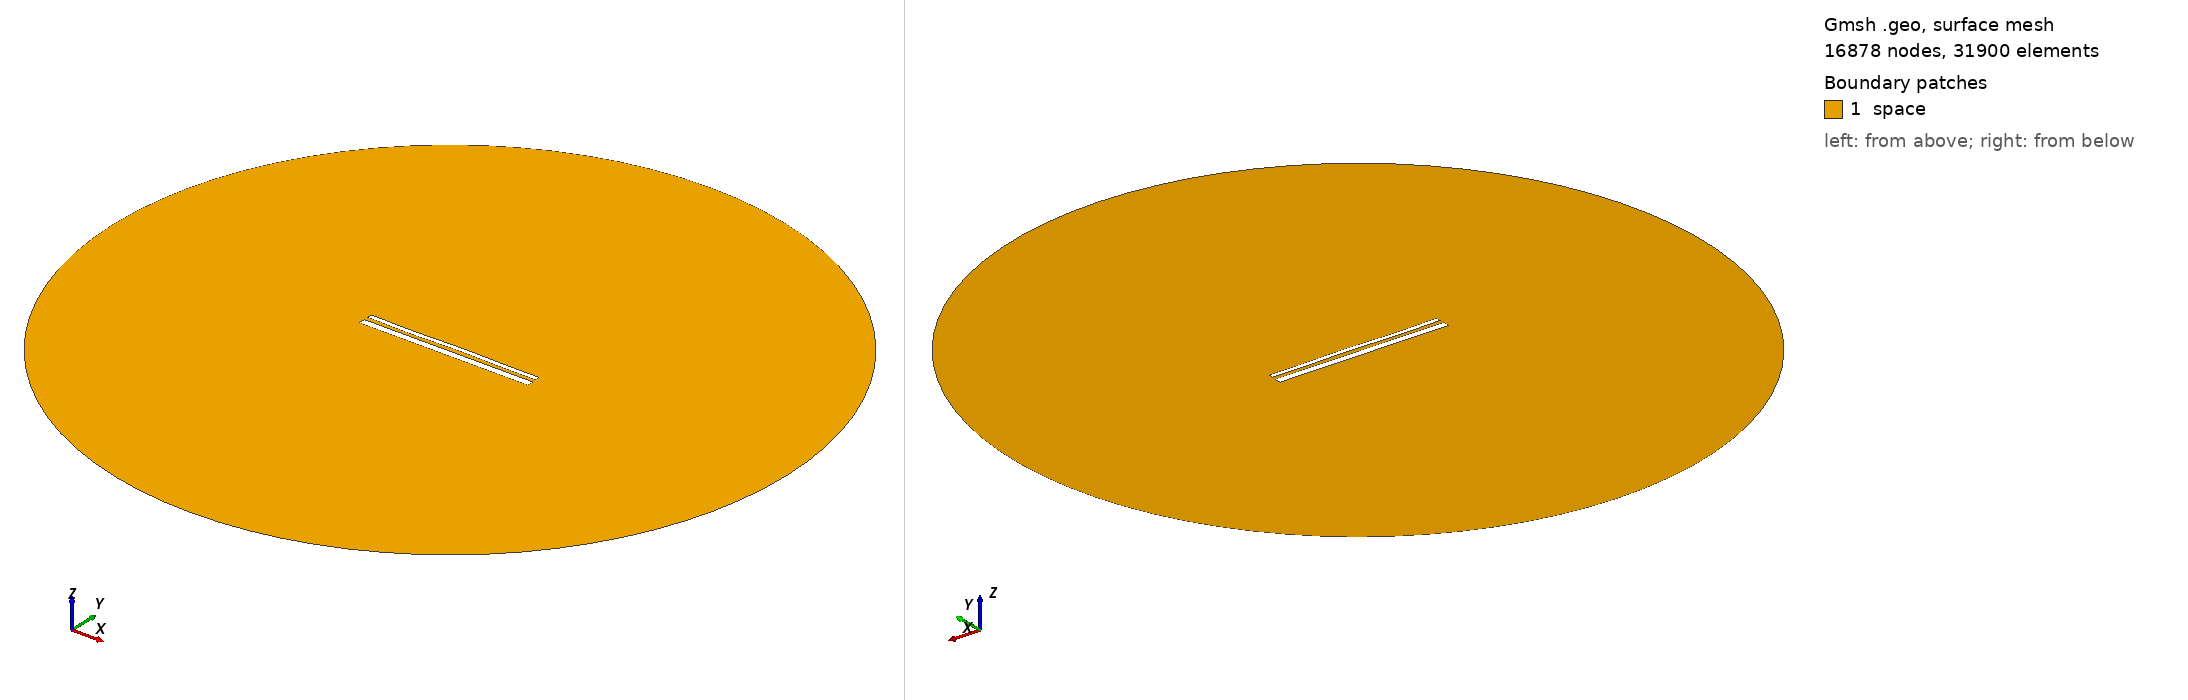

Gmsh geometry script, surface-meshed: 16878 nodes, 31900 surface elements. Boundary patches (legend numbers): 1 space. Left view from above one corner, right view from below the opposite corner. Legend entries are the model's physical surfaces. The drawing asked Gmsh for element sizes between 1% and 20% of the model's largest extent; the script's own settings can give other sizes.

=== 1873.geo (drawn) ===
//---------------------------------------
// Geometry kernel
//---------------------------------------

SetFactory("OpenCASCADE");



//---------------------------------------
// Parameters of the geometry
//---------------------------------------

// Overetch of the upper plate
overetch = 0.5;

// Distance between the plates
distance = 2.25;

// Discretization over the x axis (for the deformation)
nx = 50; 

// Length of the plate
L = 100 - overetch; 

// Number of modes
n = 4; 

// 1st mode coefficient
coeff(1) = -0.15;
beta(1) = 0.596864 * 3.1415926535 / L;

// 2nd mode coefficient
coeff(2) = 0.0;
beta(2) = 1.49418 * 3.1415926535 / L;

// 3rd mode coefficient
coeff(3) = -0.15;
beta(3) = 2.50025 * 3.1415926535 / L;

// 4th mode coefficient
coeff(4) = -0.15;
beta(4) = 3.49999 * 3.1415926535 / L;



//---------------------------------------
// Upper plate (deformed rectangle)
//---------------------------------------

// Coordiantes of the upper plate
xmin = -50;
xmax = 50 - overetch;

// Height of the upper plate
yheight = 4 - 2 * overetch;

// Indexes of the points
UpperID[] = {};
LowerID[] = {};
LeftID[] = {};
RightID[] = {};

// Point index
p = 1;

// Horizontal edges
For i In {1:nx}
    x = xmin + (i-1)*(xmax - xmin)/(nx-1);

    y_bottom = distance / 2 + overetch;
    For j In {1:n}
        C = (Cosh(beta(j)*L) + Cos(beta(j)*L)) / (Sinh(beta(j)*L) + Sin(beta(j)*L));
        y_bottom  = y_bottom + coeff(j) * (Cosh(beta(j)*(x+50)) - Cos(beta(j)*(x+50)) - C * (Sinh(beta(j)*(x+50)) - Sin(beta(j)*(x+50))));
    EndFor

    y_top = y_bottom + yheight;

    Point(p) = {x, y_top, 0, 1.0};
    UpperID[i] = p;
    p = p + 1;

    Point(p) = {x, y_bottom, 0, 1.0};
    LowerID[i] = p;
    p = p + 1;
EndFor

// Create point lists
UpperPts[] = {}; LowerPts[] = {};
For i In {1:nx}
  UpperPts[] += {UpperID[i]};
  LowerPts[] += {LowerID[i]};
EndFor

// Build splines
Spline(1) = {UpperPts[]};
Spline(2) = {LowerPts[]};
Line(3) = {LowerPts[nx-1], UpperPts[nx-1]};
Line(4) = {LowerPts[0], UpperPts[0]};

// Build the plane surface
Curve Loop(1) = {2, 3, -1, -4};
Plane Surface(1) = {1};



//---------------------------------------
// Lower plate (rectangle)
//---------------------------------------

// Vertices
Point(1001) = {-50, -1, 0, 1.0};
Point(1002) = { 50, -1, 0, 1.0};
Point(1003) = { 50,  -5, 0, 1.0};
Point(1004) = {-50,  -5, 0, 1.0};

// Edges
Line(5) = {1001, 1002};
Line(6) = {1002, 1003};
Line(7) = {1003, 1004};
Line(8) = {1004, 1001};

// Plane surface
Line Loop(2) = {5, 6, 7, 8};
Plane Surface(2) = {2}; 



//---------------------------------------
// Outer (fictious) boundary
//---------------------------------------

// Points
Point(1005) = {0, 0, 0};       // Center
Point(1006) = {200, 0, 0};     // Start point
Point(1007) = {0, 200, 0};     // 90 degrees
Point(1008) = {-200, 0, 0};    // 180 degrees
Point(1009) = {0, -200, 0};    // 270 degrees

// Circle arcs (each needs start, center, end)
Circle(9) = {1006, 1005, 1007};
Circle(10) = {1007, 1005, 1008};
Circle(11) = {1008, 1005, 1009};
Circle(12) = {1009, 1005, 1006};

// Plane surface for the entire domain
Curve Loop(3) = {9, 10, 11, 12};
Surface(3) = {3};

// Subtract the plates from the whole domain to obtain the actual domain where we want to solve the equations
BooleanDifference{ Surface{3}; Delete; }{ Surface{1}; Surface{2}; Delete; }




//---------------------------------------
// Transfinite Lines/Curves
//---------------------------------------

// Set the number of points on the boundaries
r = 12;
d = 0.15;

// Plates
Transfinite Curve {1} = 50*r/4 Using Progression 1;
Transfinite Line {2} = 50*r Using Progression 1;
Transfinite Curve {3, 4} = 2*r Using Progression 1+d;
Transfinite Line {5} = 50*r Using Progression 1;
Transfinite Line {7} = 50*r/4 Using Progression 1;
Transfinite Line {6} = 2*r Using Progression 1+d;
Transfinite Line {8} = 2*r Using Progression 1-d;

// Outer boundary
Transfinite Line {9, 10, 11, 12} = 20 Using Progression 1;



//---------------------------------------
// Physical groups
//---------------------------------------                

// Physical curves (boundaries)
Physical Line("force_segment", 10) = {2};
Physical Line("upper_plate", 11) = {1, 3, 4};
Physical Line("lower_plate", 12) = {5, 6, 7, 8};
Physical Line("boundary", 20) = {9, 10, 11, 12};

// Physical Surfaces
Physical Surface("space", 30) = {3};



//---------------------------------------
// 6. Generate the Mesh
//---------------------------------------

// 2D mesh generation
Mesh 2;
